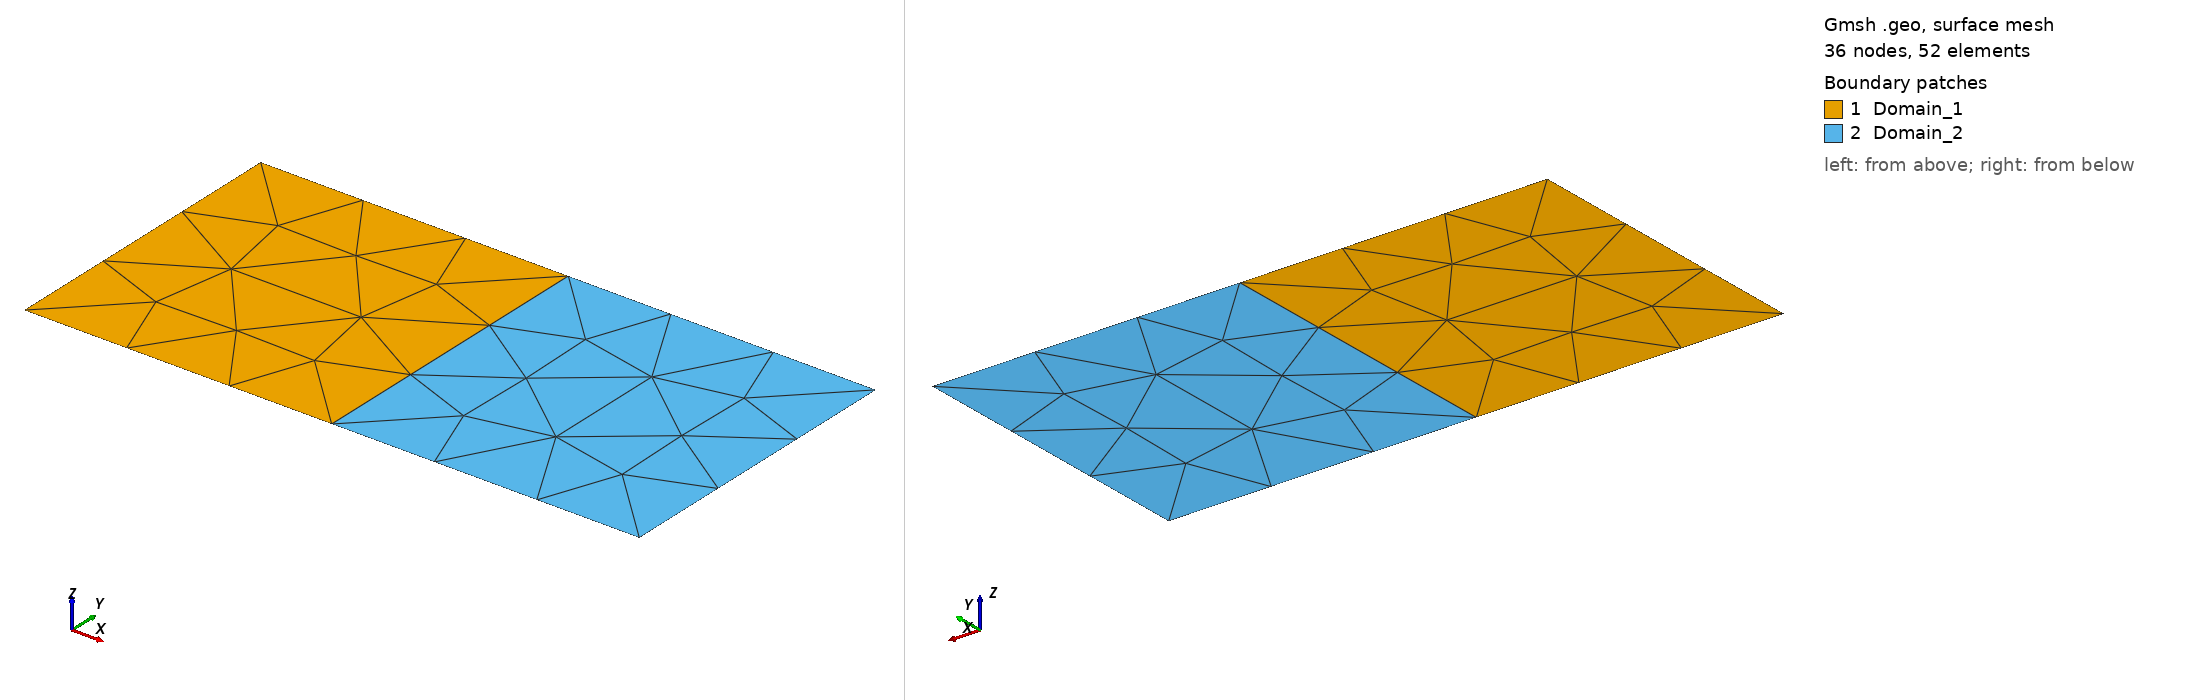

Gmsh geometry script, surface-meshed: 36 nodes, 52 surface elements. Boundary patches (legend numbers): 1 Domain_1, 2 Domain_2. Left view from above one corner, right view from below the opposite corner. Legend entries are the model's physical surfaces. The drawing asked Gmsh for element sizes between 1% and 20% of the model's largest extent; the script's own settings can give other sizes.

=== domainTwoLayer_tri.geo (drawn) ===
//+
Point(1) = {0, 0, 0, 1.0};
//+
Point(2) = {0.1, -0, 0, 1.0};
//+
Point(3) = {0.2, 0, 0, 1.0};
//+
Point(4) = {0.2, 0.1, 0, 1.0};
//+
Point(5) = {0.1, 0.1, 0, 1.0};
//+
Point(6) = {0, 0.1, 0, 1.0};
//+
Line(1) = {1, 2};
//+
Line(2) = {2, 3};
//+
Line(3) = {3, 4};
//+
Line(4) = {4, 5};
//+
Line(5) = {5, 6};
//+
Line(6) = {6, 1};
//+
Line(7) = {2, 5};
//+
Curve Loop(1) = {1, 7, 5, 6};
//+
Curve Loop(2) = {2, 3, 4, -7};
//+
Plane Surface(1) = {1};
//+
Plane Surface(2) = {2};
//+
Physical Curve("South") = {1,2};
//+
Physical Curve("East") = {3};
//+
Physical Curve("North") = {4,5};
//+
Physical Curve("West") = {6};
//+
Physical Surface("Domain_1") = {1};
//+
Physical Surface("Domain_2") = {2};
//+
Transfinite Curve {1, 2, 3, 4, 5, 6, 7} = 4 Using Progression 1;
